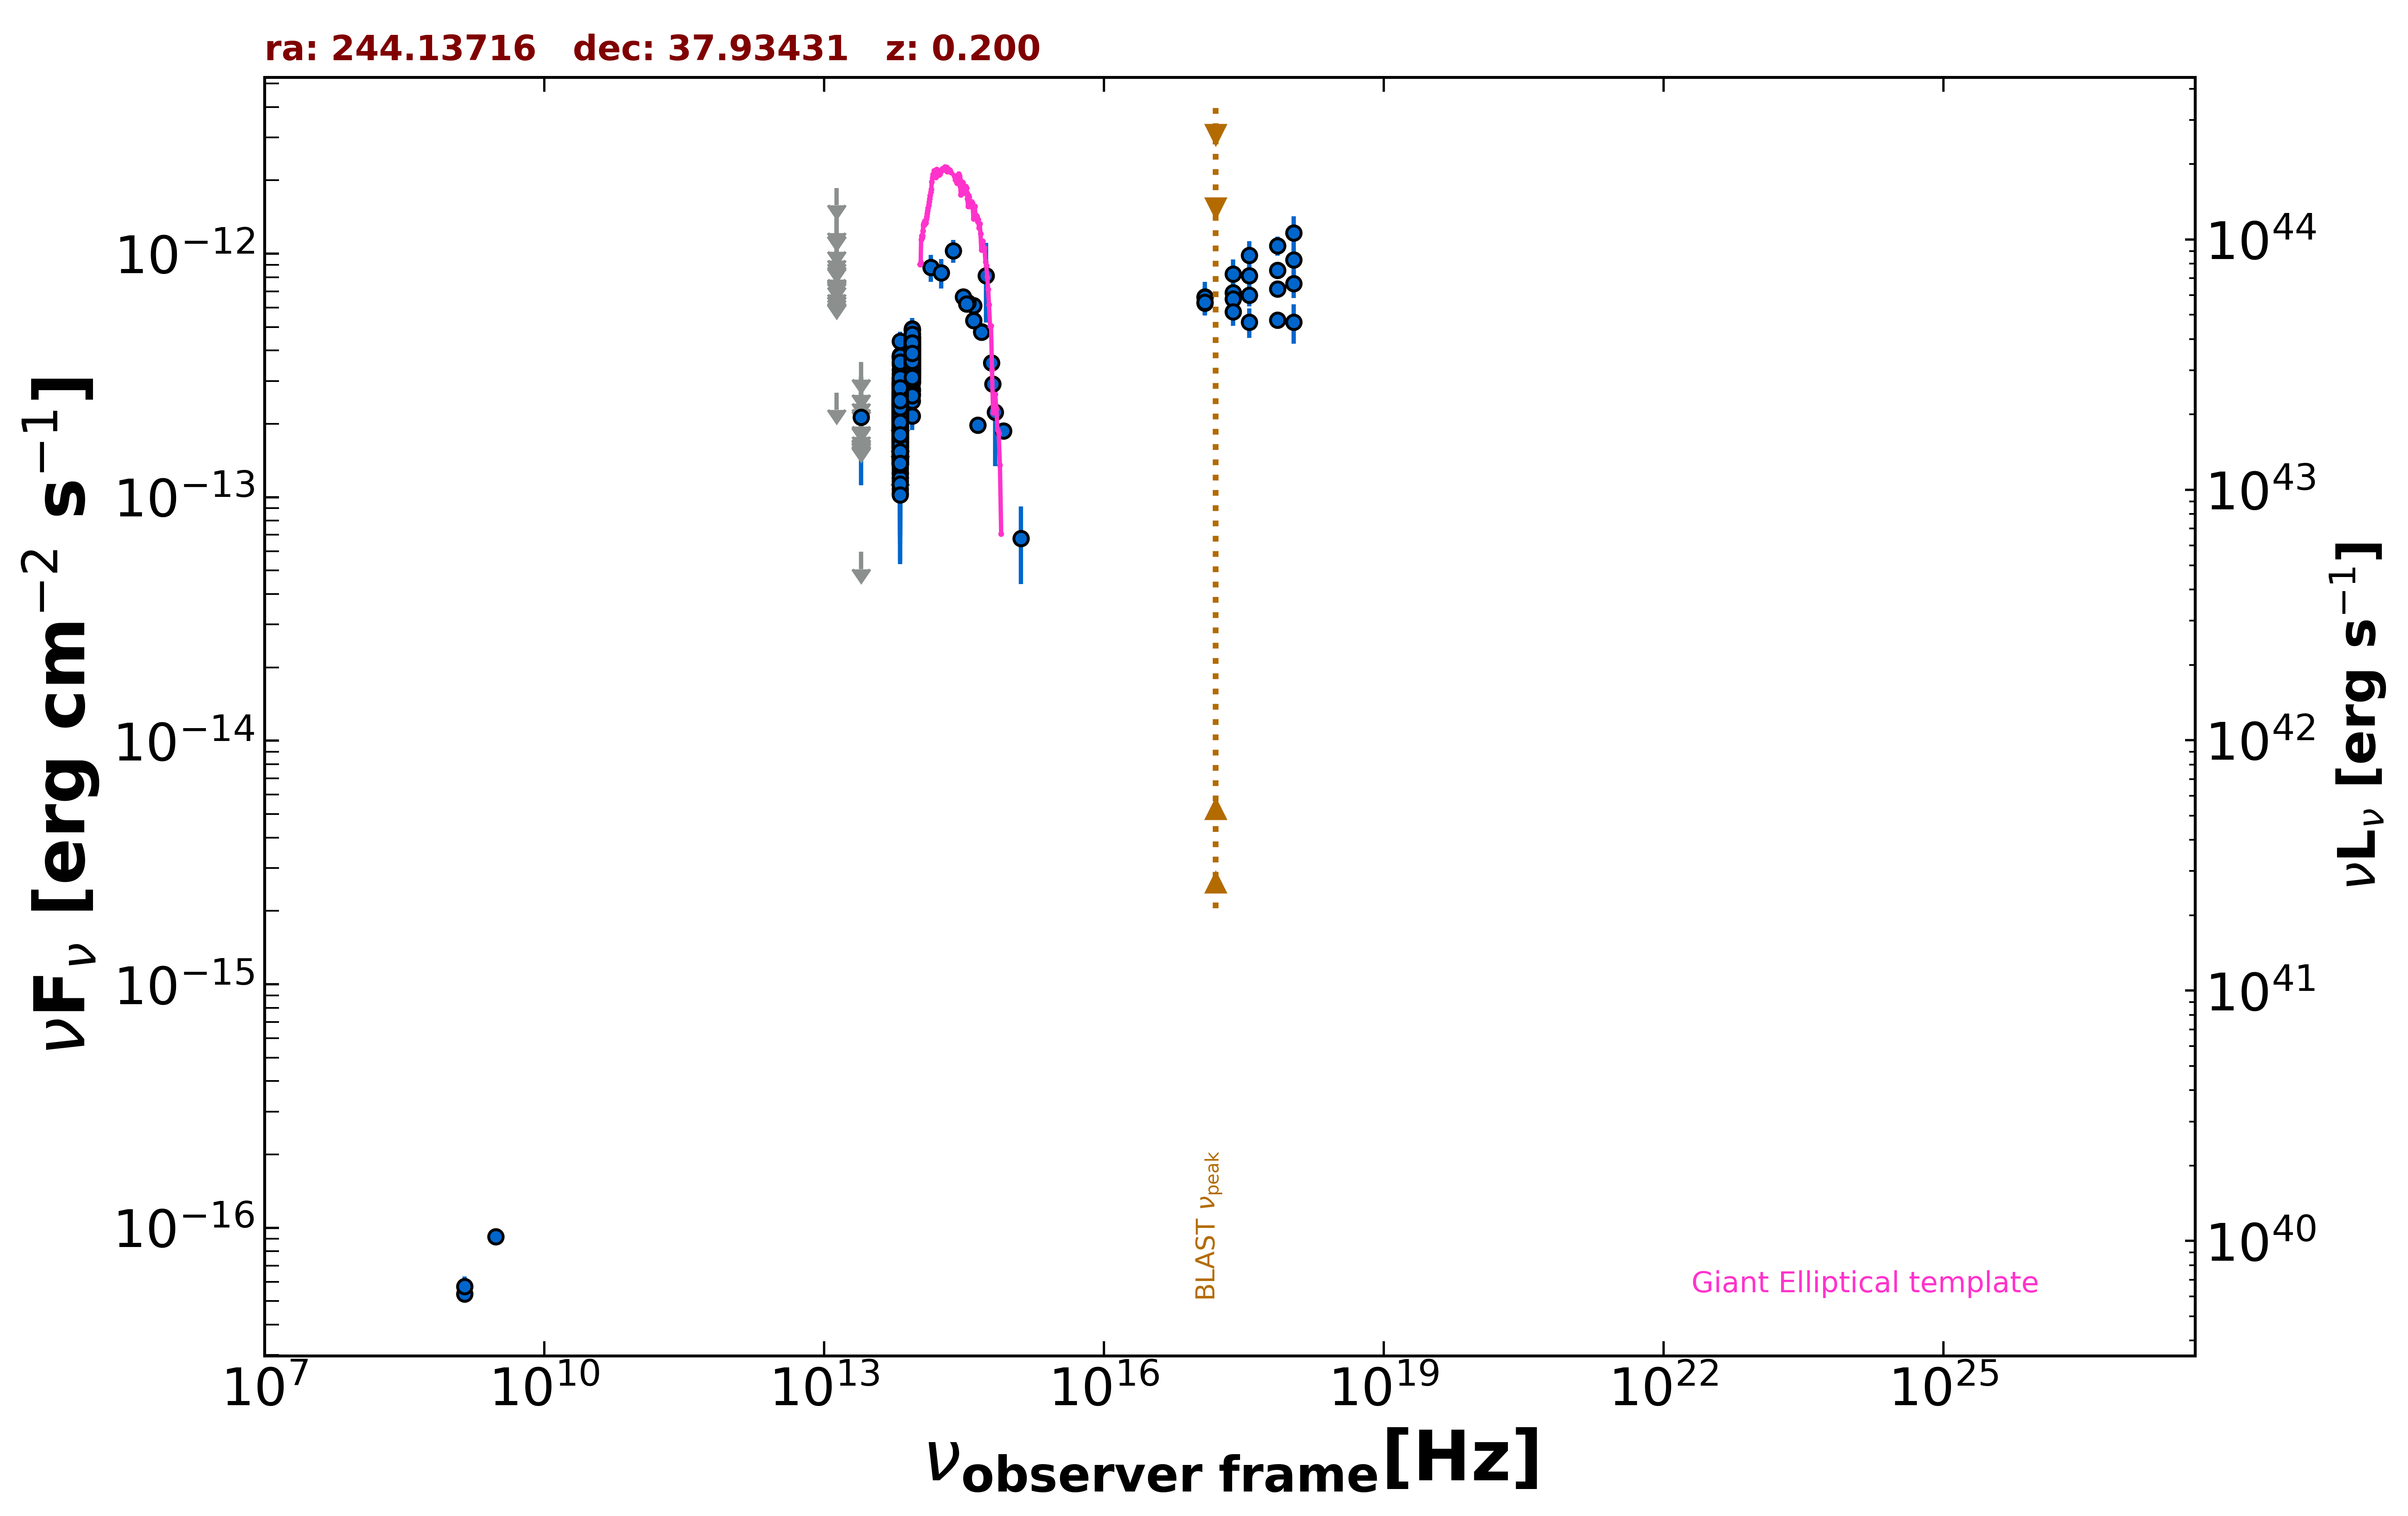

Values plotted in this chart, from the file beside it:
freq., flux, err_flux, MJD_start, MJD_end, flag, catalog, reference
1.400e+09, 5.348e-17, 1.820e-18, 55000, 55000, , FIRST, White et al. 1997  ApJ  475 479
1.400e+09, 5.740e-17, 5.600e-18, 55000, 55000, , NVSS, Condon et al. 1998  AJ  115  1693
3.000e+09, 9.192e-17, 6.240e-18, 55000, 55000, , VLASSQL, Gordon et al. 2021  ApJS  255  30
2.418e+17, 6.906e-13, 8.295e-14, 55000, 55000, , RASS, Boller et al. 2016  A&A  103  1
2.418e+17, 6.506e-13, 6.370e-14, 56982, 57007, , 1OUSX, Giommi et al. in preparation
1.209e+17, 6.260e-13, 5.970e-14, 56982, 57007, , 1OUSX, Giommi et al. in preparation
3.627e+17, 6.751e-13, 6.770e-14, 56982, 57007, , 1OUSX, Giommi et al. in preparation
7.253e+17, 7.174e-13, 4.330e-14, 56982, 57007, , 1OUSX, Giommi et al. in preparation
1.088e+18, 7.533e-13, 9.640e-14, 56982, 57007, , 1OUSX, Giommi et al. in preparation
7.253e+17, 8.531e-13, 5.280e-14, 55000, 55000, , 2SXPS, Evans et al. 2020  ApJS  247  54
1.209e+17, 6.657e-13, 6.785e-14, 55000, 55000, , 2SXPS, Evans et al. 2020  ApJS  247  54
3.627e+17, 8.111e-13, 8.190e-14, 55000, 55000, , 2SXPS, Evans et al. 2020  ApJS  247  54
1.088e+18, 9.430e-13, 1.191e-13, 55000, 55000, , 2SXPS, Evans et al. 2020  ApJS  247  54
1.389e+14, 8.776e-13, 1.110e-13, 55000, 55000, , 2MASS, Skrutskie et al. 2006  AJ  131  1163
1.804e+14, 8.342e-13, 1.164e-13, 55000, 55000, , 2MASS, Skrutskie et al. 2006  AJ  131  1163
2.427e+14, 1.028e-12, 1.119e-13, 55000, 55000, , 2MASS, Skrutskie et al. 2006  AJ  131  1163
8.817e+13, 3.444e-13, 2.250e-15, 55000, 55000, , UNWISE, Schlafly et al. 2019  ApJS  240  30
6.517e+13, 2.052e-13, 2.850e-15, 55000, 55000, , UNWISE, Schlafly et al. 2019  ApJS  240  30
8.817e+13, 3.859e-13, 9.600e-15, 55000, 55000, , WISE, Wright et al. 2010  AJ  140  1868
6.517e+13, 2.189e-13, 8.450e-15, 55000, 55000, , WISE, Wright et al. 2010  AJ  140  1868
2.498e+13, 5.964e-14, 0.000e+00, 55000, 55000, UL, WISE, Wright et al. 2010  AJ  140  1868
1.363e+13, 2.686e-13, 0.000e+00, 55000, 55000, UL, WISE, Wright et al. 2010  AJ  140  1868
8.817e+13, 3.474e-13, 3.395e-14, 56880, 56880, , NEOWISE, Mainzer et al. 2014  ApJ  792  30
6.517e+13, 1.674e-13, 3.795e-14, 56880, 56880, , NEOWISE, Mainzer et al. 2014  ApJ  792  30
8.817e+13, 3.585e-13, 2.515e-14, 56880, 56880, , NEOWISE, Mainzer et al. 2014  ApJ  792  30
6.517e+13, 1.380e-13, 3.745e-14, 56880, 56880, , NEOWISE, Mainzer et al. 2014  ApJ  792  30
8.817e+13, 3.433e-13, 2.815e-14, 56880, 56880, , NEOWISE, Mainzer et al. 2014  ApJ  792  30
6.517e+13, 1.872e-13, 3.800e-14, 56880, 56880, , NEOWISE, Mainzer et al. 2014  ApJ  792  30
8.817e+13, 3.578e-13, 2.510e-14, 56881, 56881, , NEOWISE, Mainzer et al. 2014  ApJ  792  30
6.517e+13, 2.133e-13, 3.655e-14, 56881, 56881, , NEOWISE, Mainzer et al. 2014  ApJ  792  30
8.817e+13, 3.383e-13, 2.400e-14, 56880, 56880, , NEOWISE, Mainzer et al. 2014  ApJ  792  30
6.517e+13, 2.183e-13, 3.595e-14, 56880, 56880, , NEOWISE, Mainzer et al. 2014  ApJ  792  30
8.817e+13, 4.505e-13, 3.285e-14, 56880, 56880, , NEOWISE, Mainzer et al. 2014  ApJ  792  30
6.517e+13, 1.784e-13, 3.105e-14, 56880, 56880, , NEOWISE, Mainzer et al. 2014  ApJ  792  30
8.817e+13, 3.481e-13, 2.505e-14, 56879, 56879, , NEOWISE, Mainzer et al. 2014  ApJ  792  30
6.517e+13, 2.009e-13, 3.535e-14, 56879, 56879, , NEOWISE, Mainzer et al. 2014  ApJ  792  30
8.817e+13, 3.668e-13, 2.570e-14, 56879, 56879, , NEOWISE, Mainzer et al. 2014  ApJ  792  30
6.517e+13, 2.091e-13, 4.365e-14, 56879, 56879, , NEOWISE, Mainzer et al. 2014  ApJ  792  30
8.817e+13, 3.071e-13, 2.750e-14, 56880, 56880, , NEOWISE, Mainzer et al. 2014  ApJ  792  30
6.517e+13, 1.677e-13, 3.520e-14, 56880, 56880, , NEOWISE, Mainzer et al. 2014  ApJ  792  30
8.817e+13, 3.967e-13, 3.845e-14, 56881, 56881, , NEOWISE, Mainzer et al. 2014  ApJ  792  30
6.517e+13, 2.045e-13, 3.555e-14, 56881, 56881, , NEOWISE, Mainzer et al. 2014  ApJ  792  30
8.817e+13, 3.364e-13, 2.450e-14, 56880, 56880, , NEOWISE, Mainzer et al. 2014  ApJ  792  30
6.517e+13, 1.838e-13, 3.630e-14, 56880, 56880, , NEOWISE, Mainzer et al. 2014  ApJ  792  30
8.817e+13, 3.254e-13, 2.460e-14, 56880, 56880, , NEOWISE, Mainzer et al. 2014  ApJ  792  30
6.517e+13, 1.685e-13, 3.045e-14, 56880, 56880, , NEOWISE, Mainzer et al. 2014  ApJ  792  30
8.817e+13, 3.163e-13, 2.680e-14, 56880, 56880, , NEOWISE, Mainzer et al. 2014  ApJ  792  30
6.517e+13, 2.147e-13, 3.815e-14, 56880, 56880, , NEOWISE, Mainzer et al. 2014  ApJ  792  30
8.817e+13, 3.266e-13, 2.410e-14, 56881, 56881, , NEOWISE, Mainzer et al. 2014  ApJ  792  30
6.517e+13, 2.187e-13, 3.255e-14, 56881, 56881, , NEOWISE, Mainzer et al. 2014  ApJ  792  30
8.817e+13, 3.284e-13, 2.360e-14, 56880, 56880, , NEOWISE, Mainzer et al. 2014  ApJ  792  30
6.517e+13, 2.402e-13, 4.115e-14, 56880, 56880, , NEOWISE, Mainzer et al. 2014  ApJ  792  30
8.817e+13, 3.015e-13, 2.640e-14, 56880, 56880, , NEOWISE, Mainzer et al. 2014  ApJ  792  30
6.517e+13, 1.709e-13, 2.940e-14, 56880, 56880, , NEOWISE, Mainzer et al. 2014  ApJ  792  30
8.817e+13, 3.678e-13, 3.190e-14, 56880, 56880, , NEOWISE, Mainzer et al. 2014  ApJ  792  30
6.517e+13, 1.752e-13, 4.000e-14, 56880, 56880, , NEOWISE, Mainzer et al. 2014  ApJ  792  30
8.817e+13, 3.830e-13, 2.540e-14, 56880, 56880, , NEOWISE, Mainzer et al. 2014  ApJ  792  30
6.517e+13, 1.903e-13, 4.545e-14, 56880, 56880, , NEOWISE, Mainzer et al. 2014  ApJ  792  30
8.817e+13, 3.862e-13, 2.600e-14, 56880, 56880, , NEOWISE, Mainzer et al. 2014  ApJ  792  30
6.517e+13, 2.991e-13, 7.655e-14, 56880, 56880, , NEOWISE, Mainzer et al. 2014  ApJ  792  30
... 942 more rows
